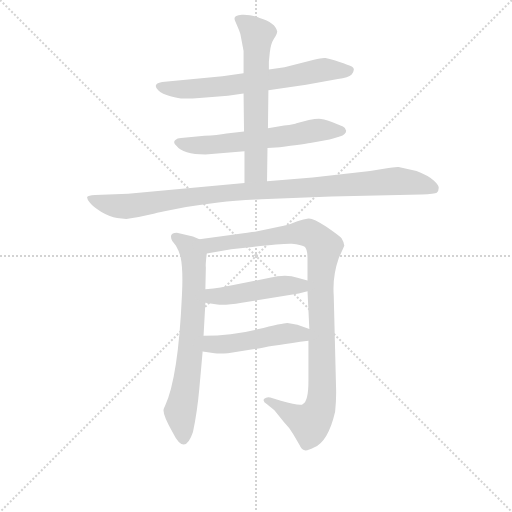
t = 0.00 s
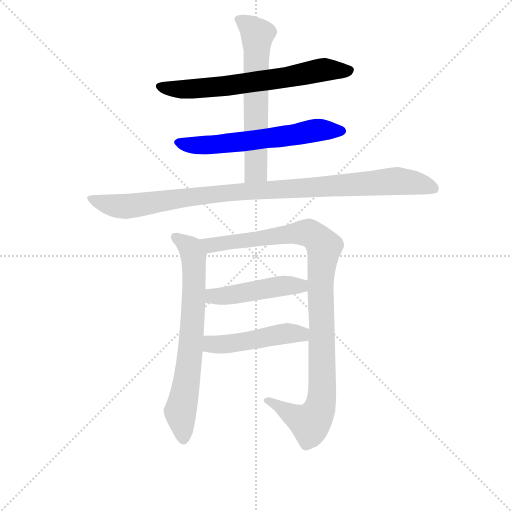
t = 1.40 s
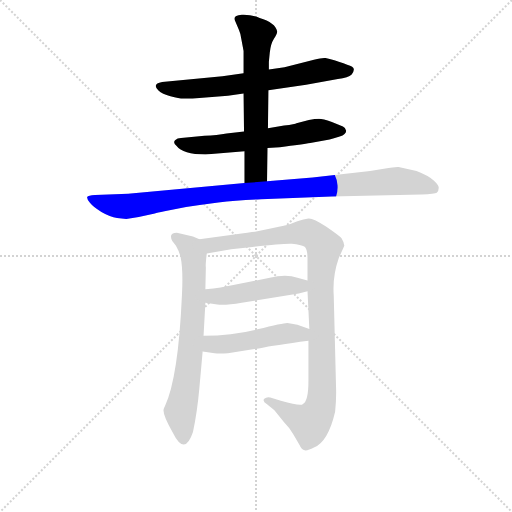
t = 2.80 s
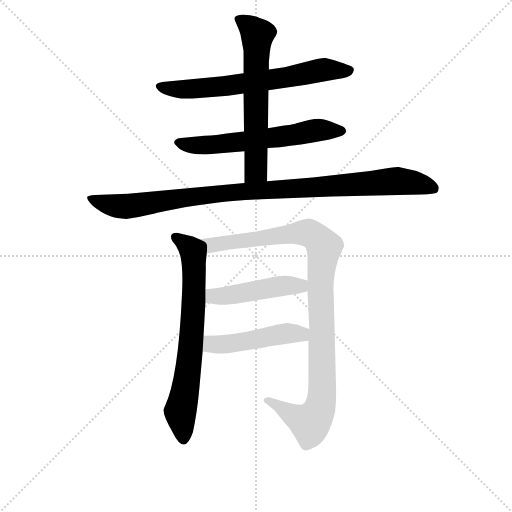
t = 4.20 s
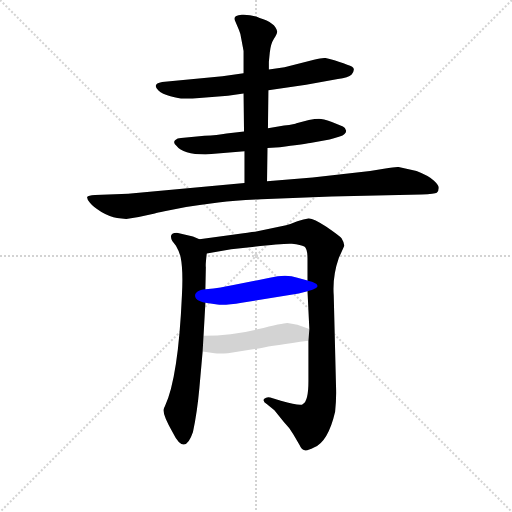
t = 5.61 s
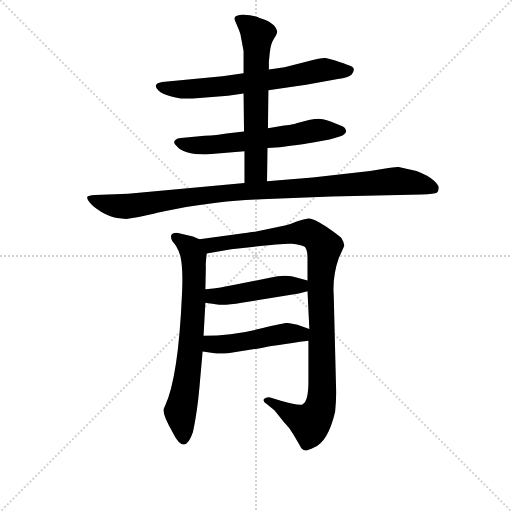
t = 7.01 s

The animated SVG that drew these frames (rendered in a browser with its animation timeline set to each time). Animation: 8 CSS @keyframes rules; one cycle of 7.01 s.

<svg version="1.1" viewBox="0 0 1024 1024" xmlns="http://www.w3.org/2000/svg">
  <g stroke="lightgray" stroke-dasharray="1,1" stroke-width="1" transform="scale(4, 4)">
    <line x1="0" y1="0" x2="256" y2="256"></line>
    <line x1="256" y1="0" x2="0" y2="256"></line>
    <line x1="128" y1="0" x2="128" y2="256"></line>
    <line x1="0" y1="128" x2="256" y2="128"></line>
  </g>
<g transform="scale(0.92, -0.92) translate(60, -900)">
   <style type="text/css">
    @keyframes keyframes0 {
      from {
       stroke: blue;
       stroke-dashoffset: 670;
       stroke-width: 128;
       }
       69% {
       animation-timing-function: step-end;
       stroke: blue;
       stroke-dashoffset: 0;
       stroke-width: 128;
       }
       to {
       stroke: black;
       stroke-width: 1024;
       }
       }
       #make-me-a-hanzi-animation-0 {
         animation: keyframes0 0.795247s both;
         animation-delay: 0.000000s;
         animation-timing-function: linear;
       }
    @keyframes keyframes1 {
      from {
       stroke: blue;
       stroke-dashoffset: 613;
       stroke-width: 128;
       }
       67% {
       animation-timing-function: step-end;
       stroke: blue;
       stroke-dashoffset: 0;
       stroke-width: 128;
       }
       to {
       stroke: black;
       stroke-width: 1024;
       }
       }
       #make-me-a-hanzi-animation-1 {
         animation: keyframes1 0.748861s both;
         animation-delay: 0.795247s;
         animation-timing-function: linear;
       }
    @keyframes keyframes2 {
      from {
       stroke: blue;
       stroke-dashoffset: 631;
       stroke-width: 128;
       }
       67% {
       animation-timing-function: step-end;
       stroke: blue;
       stroke-dashoffset: 0;
       stroke-width: 128;
       }
       to {
       stroke: black;
       stroke-width: 1024;
       }
       }
       #make-me-a-hanzi-animation-2 {
         animation: keyframes2 0.763509s both;
         animation-delay: 1.544108s;
         animation-timing-function: linear;
       }
    @keyframes keyframes3 {
      from {
       stroke: blue;
       stroke-dashoffset: 1012;
       stroke-width: 128;
       }
       77% {
       animation-timing-function: step-end;
       stroke: blue;
       stroke-dashoffset: 0;
       stroke-width: 128;
       }
       to {
       stroke: black;
       stroke-width: 1024;
       }
       }
       #make-me-a-hanzi-animation-3 {
         animation: keyframes3 1.073568s both;
         animation-delay: 2.307617s;
         animation-timing-function: linear;
       }
    @keyframes keyframes4 {
      from {
       stroke: blue;
       stroke-dashoffset: 703;
       stroke-width: 128;
       }
       70% {
       animation-timing-function: step-end;
       stroke: blue;
       stroke-dashoffset: 0;
       stroke-width: 128;
       }
       to {
       stroke: black;
       stroke-width: 1024;
       }
       }
       #make-me-a-hanzi-animation-4 {
         animation: keyframes4 0.822103s both;
         animation-delay: 3.381185s;
         animation-timing-function: linear;
       }
    @keyframes keyframes5 {
      from {
       stroke: blue;
       stroke-dashoffset: 1027;
       stroke-width: 128;
       }
       77% {
       animation-timing-function: step-end;
       stroke: blue;
       stroke-dashoffset: 0;
       stroke-width: 128;
       }
       to {
       stroke: black;
       stroke-width: 1024;
       }
       }
       #make-me-a-hanzi-animation-5 {
         animation: keyframes5 1.085775s both;
         animation-delay: 4.203288s;
         animation-timing-function: linear;
       }
    @keyframes keyframes6 {
      from {
       stroke: blue;
       stroke-dashoffset: 469;
       stroke-width: 128;
       }
       60% {
       animation-timing-function: step-end;
       stroke: blue;
       stroke-dashoffset: 0;
       stroke-width: 128;
       }
       to {
       stroke: black;
       stroke-width: 1024;
       }
       }
       #make-me-a-hanzi-animation-6 {
         animation: keyframes6 0.631673s both;
         animation-delay: 5.289062s;
         animation-timing-function: linear;
       }
    @keyframes keyframes7 {
      from {
       stroke: blue;
       stroke-dashoffset: 480;
       stroke-width: 128;
       }
       61% {
       animation-timing-function: step-end;
       stroke: blue;
       stroke-dashoffset: 0;
       stroke-width: 128;
       }
       to {
       stroke: black;
       stroke-width: 1024;
       }
       }
       #make-me-a-hanzi-animation-7 {
         animation: keyframes7 0.640625s both;
         animation-delay: 5.920736s;
         animation-timing-function: linear;
       }
</style>
<path d="M 523.5 704.0 L 605.5 716.0 L 674.5 728.0 Q 697.5 731.0 704.5 738.0 Q 713.5 750.0 705.5 755.0 Q 698.5 759.0 676.5 766.0 Q 655.5 773.0 647.5 774.0 Q 640.5 775.0 622.5 770.0 L 558.5 754.0 L 524.5 749.0 L 469.5 741.0 L 423.5 734.0 L 292.5 722.0 Q 269.5 718.0 284.5 703.0 Q 292.5 695.0 310.5 691.0 Q 329.5 686.0 338.5 686.0 Q 348.5 685.0 373.5 687.0 L 435.5 692.0 L 469.5 697.0 L 523.5 704.0 Z" fill="lightgray"></path> 
<path d="M 386.5 564.0 L 471.5 571.0 L 521.5 578.0 L 548.5 580.0 Q 598.5 586.0 614.5 589.0 L 656.5 597.0 Q 664.5 598.0 678.5 603.0 Q 692.5 608.0 692.5 616.0 Q 690.5 623.0 685.5 625.0 L 661.5 635.0 Q 641.5 642.0 633.5 642.0 Q 625.5 642.0 611.5 639.0 L 584.5 632.0 Q 582.5 630.0 557.5 627.0 L 522.5 621.0 L 470.5 614.0 L 432.5 610.0 Q 412.5 606.0 384.5 605.0 L 333.5 600.0 Q 325.5 600.0 320.5 595.0 Q 315.5 590.0 323.5 583.0 Q 337.5 564.0 386.5 564.0 Z" fill="lightgray"></path> 
<path d="M 471.5 571.0 L 471.5 502.0 C 471.5 472.0 520.5 476.0 520.5 506.0 L 521.5 578.0 L 522.5 621.0 L 523.5 704.0 L 524.5 749.0 L 524.5 766.0 L 526.5 786.0 Q 528.5 805.0 535.5 816.0 Q 543.5 827.0 542.5 832.0 Q 538.5 851.0 504.5 861.0 Q 485.5 869.0 465.5 868.0 Q 446.5 867.0 450.5 856.0 L 459.5 835.0 Q 463.5 826.0 464.5 816.0 L 469.5 789.0 L 469.5 741.0 L 469.5 697.0 L 470.5 614.0 L 471.5 571.0 Z" fill="lightgray"></path> 
<path d="M 471.5 502.0 L 218.5 479.0 L 146.5 476.0 Q 131.5 475.0 129.5 472.0 Q 128.5 468.0 135.5 459.0 Q 142.5 450.0 160.5 439.0 Q 179.5 428.0 194.5 426.0 L 214.5 424.0 L 241.5 428.0 L 276.5 436.0 Q 281.5 438.0 297.5 441.0 L 344.5 450.0 Q 375.5 455.0 414.5 460.0 Q 454.5 465.0 507.5 467.0 L 660.5 473.0 L 856.5 477.0 Q 885.5 479.0 889.5 481.0 Q 893.5 483.0 893.5 490.0 Q 895.5 496.0 883.5 507.0 Q 871.5 518.0 845.5 528.0 L 806.5 537.0 Q 801.5 538.0 774.5 533.0 L 744.5 528.0 L 619.5 514.0 L 520.5 506.0 L 471.5 502.0 Z" fill="lightgray"></path> 
<path d="M 373.5 380.0 L 359.5 386.0 L 324.5 394.0 Q 305.5 394.0 314.5 376.0 L 322.5 366.0 Q 328.5 356.0 332.5 342.0 Q 338.5 313.0 335.5 258.0 Q 327.5 78.0 298.5 17.0 Q 295.5 12.0 295.5 9.0 Q 294.5 -3.0 315.5 -40.0 Q 341.5 -93.0 359.5 -39.0 Q 368.5 2.0 373.5 57.0 L 380.5 136.0 L 382.5 170.0 L 386.5 242.0 L 386.5 271.0 L 387.5 319.0 Q 386.5 324.0 389.5 349.0 C 391.5 372.0 391.5 372.0 373.5 380.0 Z" fill="lightgray"></path> 
<path d="M 676.5 339.0 L 688.5 366.0 Q 688.5 372.0 682.5 382.0 Q 678.5 387.0 649.5 407.0 Q 620.5 426.0 610.5 425.0 Q 600.5 424.0 586.5 419.0 Q 573.5 413.0 551.5 408.0 L 494.5 396.0 Q 483.5 395.0 449.5 390.0 L 373.5 380.0 C 343.5 376.0 359.5 344.0 389.5 349.0 L 442.5 358.0 L 488.5 363.0 Q 555.5 371.0 574.5 370.0 Q 594.5 368.0 601.5 364.0 Q 608.5 359.0 608.5 338.0 L 608.5 290.0 L 608.5 267.0 L 612.5 185.0 L 610.5 159.0 L 610.5 72.0 Q 610.5 28.0 598.5 22.0 Q 595.5 16.0 550.5 29.0 L 527.5 36.0 Q 519.5 38.0 514.5 33.0 Q 509.5 28.0 520.5 21.0 L 536.5 8.0 L 557.5 -18.0 Q 570.5 -31.0 577.5 -44.0 L 591.5 -68.0 Q 595.5 -78.0 602.5 -79.0 Q 609.5 -80.0 622.5 -73.0 Q 653.5 -60.0 668.5 5.0 Q 671.5 32.0 670.5 59.0 L 665.5 258.0 Q 662.5 299.0 676.5 339.0 Z" fill="lightgray"></path> 
<path d="M 386.5 242.0 L 412.5 238.0 Q 430.5 236.0 465.5 242.0 L 589.5 262.0 L 608.5 267.0 C 637.5 275.0 637.5 282.0 608.5 290.0 L 586.5 296.0 Q 562.5 305.0 526.5 296.0 L 444.5 280.0 Q 423.5 275.0 386.5 271.0 C 356.5 268.0 356.5 247.0 386.5 242.0 Z" fill="lightgray"></path> 
<path d="M 380.5 136.0 L 406.5 132.0 Q 416.5 131.0 435.5 132.0 L 505.5 143.0 Q 535.5 149.0 610.5 159.0 C 640.5 163.0 640.5 175.0 612.5 185.0 L 586.5 194.0 Q 573.5 197.0 564.5 198.0 Q 555.5 198.0 499.5 184.0 Q 444.5 170.0 382.5 170.0 C 352.5 170.0 350.5 141.0 380.5 136.0 Z" fill="lightgray"></path> 
      <clipPath id="make-me-a-hanzi-clip-0">
      <path d="M 523.5 704.0 L 605.5 716.0 L 674.5 728.0 Q 697.5 731.0 704.5 738.0 Q 713.5 750.0 705.5 755.0 Q 698.5 759.0 676.5 766.0 Q 655.5 773.0 647.5 774.0 Q 640.5 775.0 622.5 770.0 L 558.5 754.0 L 524.5 749.0 L 469.5 741.0 L 423.5 734.0 L 292.5 722.0 Q 269.5 718.0 284.5 703.0 Q 292.5 695.0 310.5 691.0 Q 329.5 686.0 338.5 686.0 Q 348.5 685.0 373.5 687.0 L 435.5 692.0 L 469.5 697.0 L 523.5 704.0 Z" fill="lightgray"></path>
      </clipPath>
      <path clip-path="url(#make-me-a-hanzi-clip-0)" d="M 288.5 712.0 L 322.5 706.0 L 395.5 709.0 L 540.5 728.0 L 643.5 749.0 L 698.5 747.0 " fill="none" id="make-me-a-hanzi-animation-0" stroke-dasharray="542 1084" stroke-linecap="round"></path>

      <clipPath id="make-me-a-hanzi-clip-1">
      <path d="M 386.5 564.0 L 471.5 571.0 L 521.5 578.0 L 548.5 580.0 Q 598.5 586.0 614.5 589.0 L 656.5 597.0 Q 664.5 598.0 678.5 603.0 Q 692.5 608.0 692.5 616.0 Q 690.5 623.0 685.5 625.0 L 661.5 635.0 Q 641.5 642.0 633.5 642.0 Q 625.5 642.0 611.5 639.0 L 584.5 632.0 Q 582.5 630.0 557.5 627.0 L 522.5 621.0 L 470.5 614.0 L 432.5 610.0 Q 412.5 606.0 384.5 605.0 L 333.5 600.0 Q 325.5 600.0 320.5 595.0 Q 315.5 590.0 323.5 583.0 Q 337.5 564.0 386.5 564.0 Z" fill="lightgray"></path>
      </clipPath>
      <path clip-path="url(#make-me-a-hanzi-clip-1)" d="M 329.5 591.0 L 378.5 584.0 L 526.5 599.0 L 635.5 618.0 L 683.5 616.0 " fill="none" id="make-me-a-hanzi-animation-1" stroke-dasharray="485 970" stroke-linecap="round"></path>

      <clipPath id="make-me-a-hanzi-clip-2">
      <path d="M 471.5 571.0 L 471.5 502.0 C 471.5 472.0 520.5 476.0 520.5 506.0 L 521.5 578.0 L 522.5 621.0 L 523.5 704.0 L 524.5 749.0 L 524.5 766.0 L 526.5 786.0 Q 528.5 805.0 535.5 816.0 Q 543.5 827.0 542.5 832.0 Q 538.5 851.0 504.5 861.0 Q 485.5 869.0 465.5 868.0 Q 446.5 867.0 450.5 856.0 L 459.5 835.0 Q 463.5 826.0 464.5 816.0 L 469.5 789.0 L 469.5 741.0 L 469.5 697.0 L 470.5 614.0 L 471.5 571.0 Z" fill="lightgray"></path>
      </clipPath>
      <path clip-path="url(#make-me-a-hanzi-clip-2)" d="M 460.5 858.0 L 500.5 824.0 L 496.5 529.0 L 477.5 509.0 " fill="none" id="make-me-a-hanzi-animation-2" stroke-dasharray="503 1006" stroke-linecap="round"></path>

      <clipPath id="make-me-a-hanzi-clip-3">
      <path d="M 471.5 502.0 L 218.5 479.0 L 146.5 476.0 Q 131.5 475.0 129.5 472.0 Q 128.5 468.0 135.5 459.0 Q 142.5 450.0 160.5 439.0 Q 179.5 428.0 194.5 426.0 L 214.5 424.0 L 241.5 428.0 L 276.5 436.0 Q 281.5 438.0 297.5 441.0 L 344.5 450.0 Q 375.5 455.0 414.5 460.0 Q 454.5 465.0 507.5 467.0 L 660.5 473.0 L 856.5 477.0 Q 885.5 479.0 889.5 481.0 Q 893.5 483.0 893.5 490.0 Q 895.5 496.0 883.5 507.0 Q 871.5 518.0 845.5 528.0 L 806.5 537.0 Q 801.5 538.0 774.5 533.0 L 744.5 528.0 L 619.5 514.0 L 520.5 506.0 L 471.5 502.0 Z" fill="lightgray"></path>
      </clipPath>
      <path clip-path="url(#make-me-a-hanzi-clip-3)" d="M 135.5 467.0 L 217.5 451.0 L 401.5 478.0 L 799.5 506.0 L 843.5 502.0 L 884.5 488.0 " fill="none" id="make-me-a-hanzi-animation-3" stroke-dasharray="884 1768" stroke-linecap="round"></path>

      <clipPath id="make-me-a-hanzi-clip-4">
      <path d="M 373.5 380.0 L 359.5 386.0 L 324.5 394.0 Q 305.5 394.0 314.5 376.0 L 322.5 366.0 Q 328.5 356.0 332.5 342.0 Q 338.5 313.0 335.5 258.0 Q 327.5 78.0 298.5 17.0 Q 295.5 12.0 295.5 9.0 Q 294.5 -3.0 315.5 -40.0 Q 341.5 -93.0 359.5 -39.0 Q 368.5 2.0 373.5 57.0 L 380.5 136.0 L 382.5 170.0 L 386.5 242.0 L 386.5 271.0 L 387.5 319.0 Q 386.5 324.0 389.5 349.0 C 391.5 372.0 391.5 372.0 373.5 380.0 Z" fill="lightgray"></path>
      </clipPath>
      <path clip-path="url(#make-me-a-hanzi-clip-4)" d="M 321.5 384.0 L 348.5 365.0 L 361.5 341.0 L 355.5 155.0 L 331.5 6.0 L 338.5 -43.0 " fill="none" id="make-me-a-hanzi-animation-4" stroke-dasharray="575 1150" stroke-linecap="round"></path>

      <clipPath id="make-me-a-hanzi-clip-5">
      <path d="M 676.5 339.0 L 688.5 366.0 Q 688.5 372.0 682.5 382.0 Q 678.5 387.0 649.5 407.0 Q 620.5 426.0 610.5 425.0 Q 600.5 424.0 586.5 419.0 Q 573.5 413.0 551.5 408.0 L 494.5 396.0 Q 483.5 395.0 449.5 390.0 L 373.5 380.0 C 343.5 376.0 359.5 344.0 389.5 349.0 L 442.5 358.0 L 488.5 363.0 Q 555.5 371.0 574.5 370.0 Q 594.5 368.0 601.5 364.0 Q 608.5 359.0 608.5 338.0 L 608.5 290.0 L 608.5 267.0 L 612.5 185.0 L 610.5 159.0 L 610.5 72.0 Q 610.5 28.0 598.5 22.0 Q 595.5 16.0 550.5 29.0 L 527.5 36.0 Q 519.5 38.0 514.5 33.0 Q 509.5 28.0 520.5 21.0 L 536.5 8.0 L 557.5 -18.0 Q 570.5 -31.0 577.5 -44.0 L 591.5 -68.0 Q 595.5 -78.0 602.5 -79.0 Q 609.5 -80.0 622.5 -73.0 Q 653.5 -60.0 668.5 5.0 Q 671.5 32.0 670.5 59.0 L 665.5 258.0 Q 662.5 299.0 676.5 339.0 Z" fill="lightgray"></path>
      </clipPath>
      <path clip-path="url(#make-me-a-hanzi-clip-5)" d="M 381.5 378.0 L 406.5 368.0 L 605.5 394.0 L 625.5 386.0 L 644.5 361.0 L 636.5 284.0 L 640.5 52.0 L 631.5 4.0 L 614.5 -19.0 L 609.5 -18.0 L 522.5 29.0 " fill="none" id="make-me-a-hanzi-animation-5" stroke-dasharray="899 1798" stroke-linecap="round"></path>

      <clipPath id="make-me-a-hanzi-clip-6">
      <path d="M 386.5 242.0 L 412.5 238.0 Q 430.5 236.0 465.5 242.0 L 589.5 262.0 L 608.5 267.0 C 637.5 275.0 637.5 282.0 608.5 290.0 L 586.5 296.0 Q 562.5 305.0 526.5 296.0 L 444.5 280.0 Q 423.5 275.0 386.5 271.0 C 356.5 268.0 356.5 247.0 386.5 242.0 Z" fill="lightgray"></path>
      </clipPath>
      <path clip-path="url(#make-me-a-hanzi-clip-6)" d="M 394.5 249.0 L 403.5 256.0 L 553.5 279.0 L 593.5 278.0 L 601.5 284.0 " fill="none" id="make-me-a-hanzi-animation-6" stroke-dasharray="341 682" stroke-linecap="round"></path>

      <clipPath id="make-me-a-hanzi-clip-7">
      <path d="M 380.5 136.0 L 406.5 132.0 Q 416.5 131.0 435.5 132.0 L 505.5 143.0 Q 535.5 149.0 610.5 159.0 C 640.5 163.0 640.5 175.0 612.5 185.0 L 586.5 194.0 Q 573.5 197.0 564.5 198.0 Q 555.5 198.0 499.5 184.0 Q 444.5 170.0 382.5 170.0 C 352.5 170.0 350.5 141.0 380.5 136.0 Z" fill="lightgray"></path>
      </clipPath>
      <path clip-path="url(#make-me-a-hanzi-clip-7)" d="M 387.5 141.0 L 399.5 152.0 L 426.5 151.0 L 564.5 175.0 L 594.5 173.0 L 603.5 179.0 " fill="none" id="make-me-a-hanzi-animation-7" stroke-dasharray="352 704" stroke-linecap="round"></path>

</g>
</svg>
